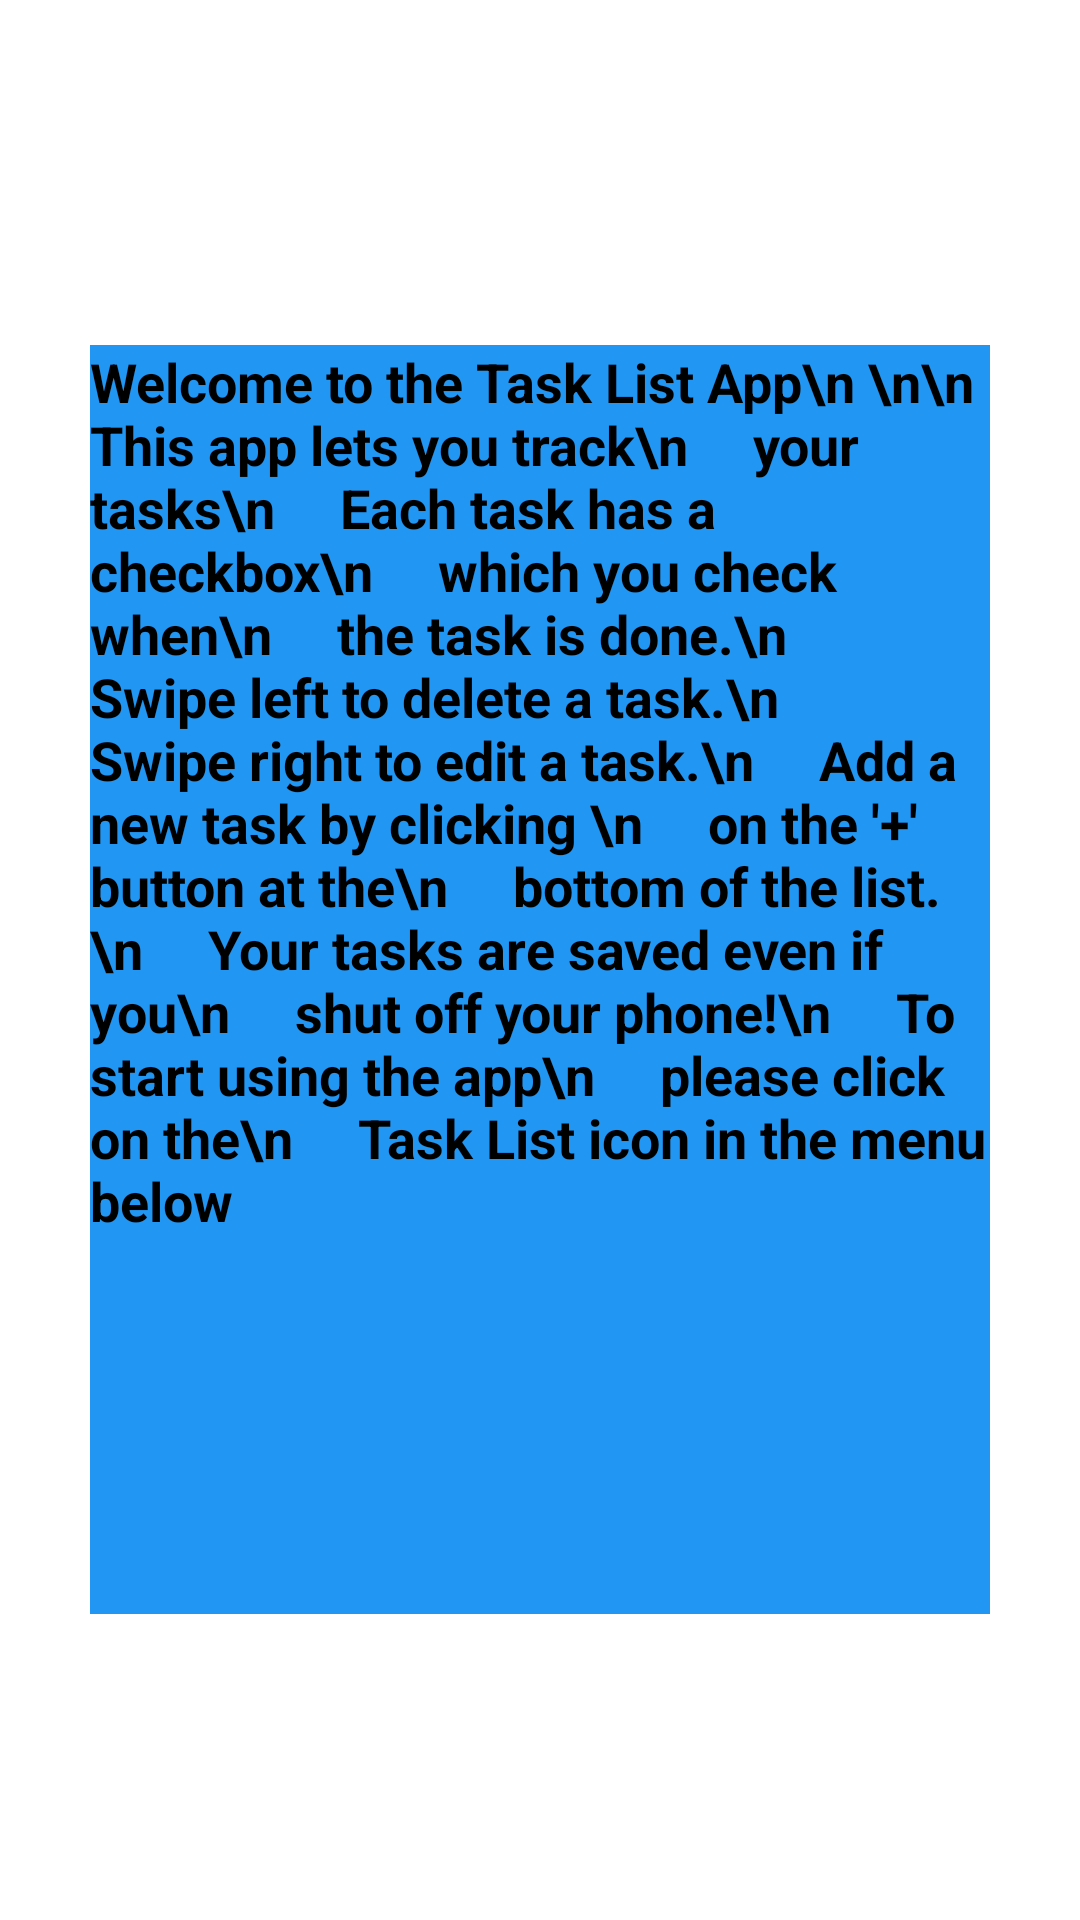

Reconstruct the res/layout file that produces this screen, plus the resources it refers to.
<!-- AndroidManifest.xml: application theme Theme.TodoList -->
<!-- res/layout/fragment_home.xml -->
<?xml version="1.0" encoding="utf-8"?>
<RelativeLayout xmlns:android="http://schemas.android.com/apk/res/android"
    xmlns:app="http://schemas.android.com/apk/res-auto"
    xmlns:tools="http://schemas.android.com/tools"
    android:background="@color/white"
    android:layout_width="match_parent"
    android:layout_height="match_parent">

    <TextView
        android:layout_width="match_parent"
        android:layout_height="25dp"
        android:textSize="30sp"
        android:id="@+id/hometitle"
        android:layout_above="@id/hometext"
        android:layout_alignParentTop="true"
        android:text=" Home fragment" />

    <TextView
        android:id="@+id/hometext"
        android:layout_width="wrap_content"
        android:layout_height="514dp"

        android:layout_alignParentTop="true"
        android:layout_alignParentBottom="true"
        android:layout_marginStart="30dp"
        android:layout_marginTop="115dp"
        android:layout_marginEnd="30dp"
        android:layout_marginBottom="102dp"
        android:background="#2196F3"
        android:text="Welcome to the Task List App\n \n\n
    This app lets you track\n
    your tasks\n
    Each task has a checkbox\n
    which you check when\n
    the task is done.\n
    Swipe left to delete a task.\n
    Swipe right to edit a task.\n
    Add a new task by clicking \n
    on the '+' button at the\n
    bottom of the list.\n
    Your tasks are saved even if you\n
    shut off your phone!\n
    To start using the app\n
    please click on the\n
    Task List icon in the menu below"
        android:textSize="18sp"
        android:textStyle="bold"
        android:visibility="visible"
        app:autoSizeTextType="uniform"
        tools:visibility="visible" />
</RelativeLayout>
<!-- resources referenced by this layout -->
<resources>
  <color name="white">#FFFFFFFF</color>
</resources>
